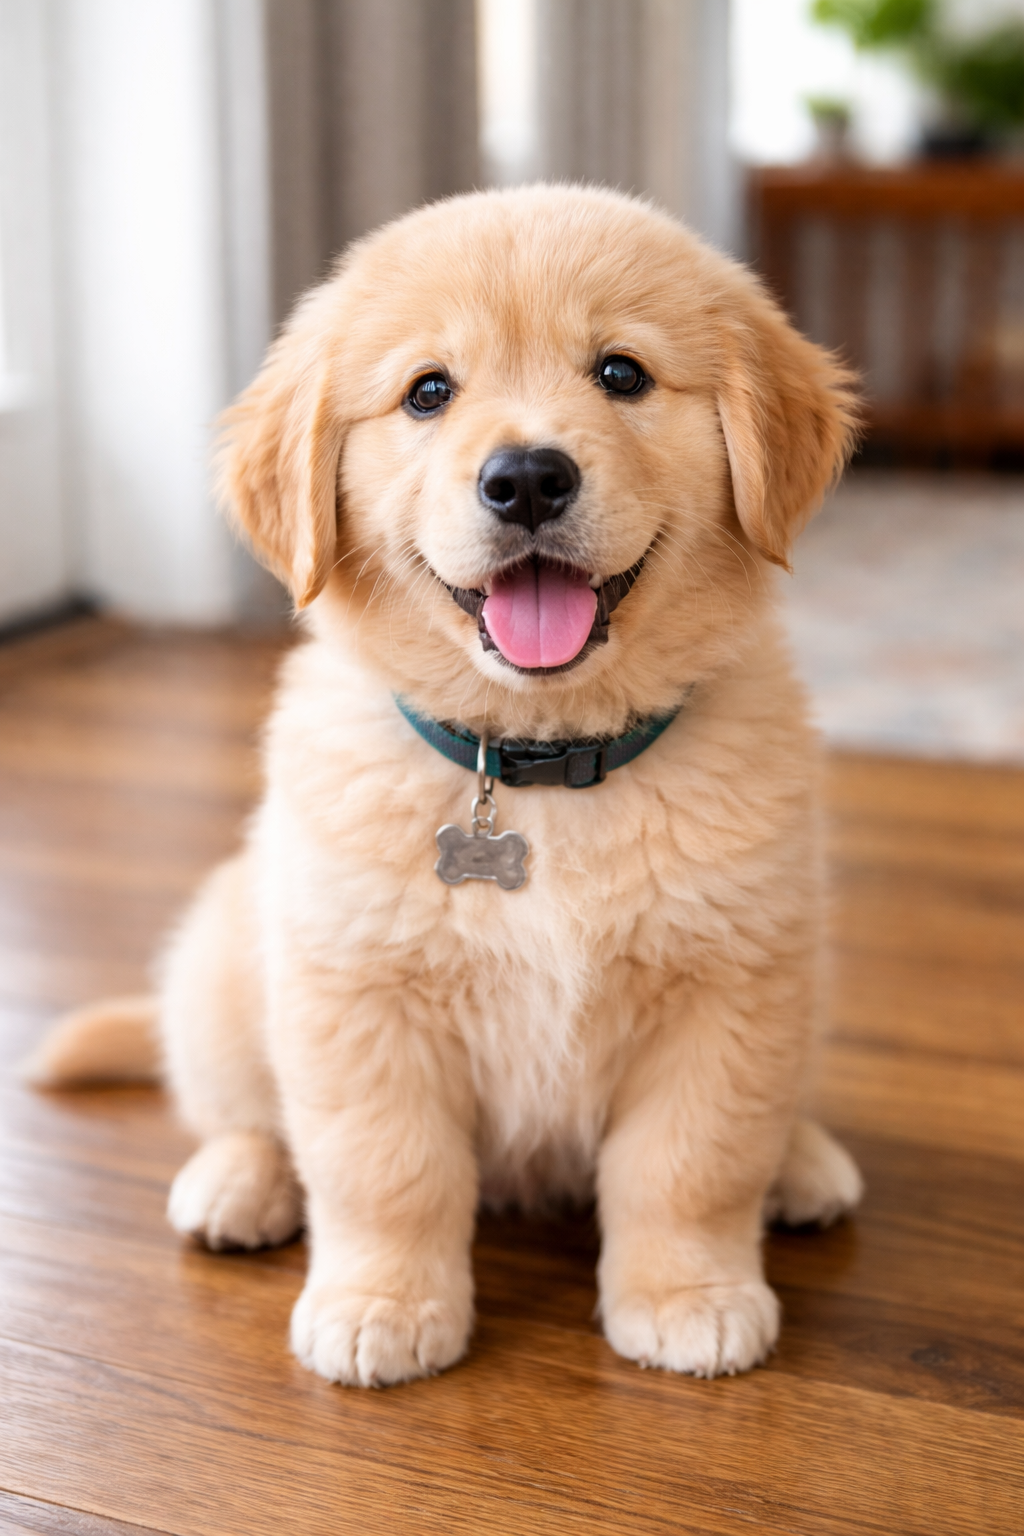
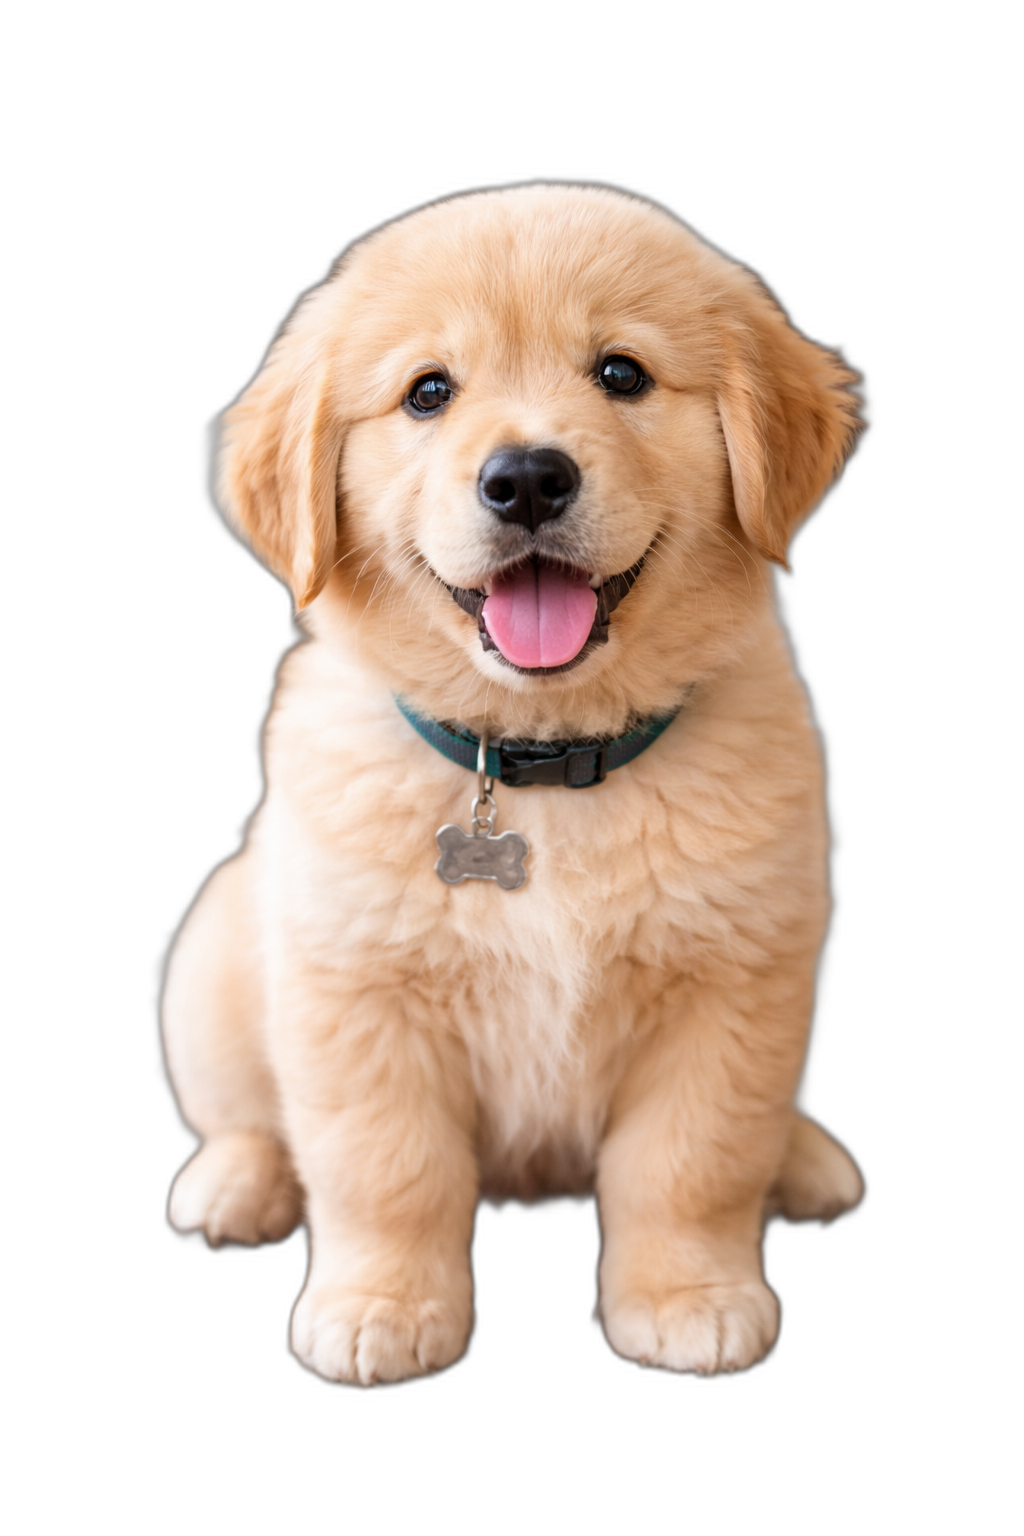
Input picture: input1.png (1024x1536), committed beside the script.
Output picture: output.png (1024x1536), as committed by the script's author.
Transform script: usun_tlo.py (Python): line 8 names the input picture, line 9 names the output picture.
from rembg import remove

# pip install "rembg[cpu]"
# pip install pillow

# source .venv/bin/activate - aktywacja wirtualnego srodowiska

input_path = 'input1.png'
outpu_path = "output.png"

with open(input_path, "rb") as f:
    input_data = f.read()

# print(input_data)

output_data = remove(input_data)
# print(output_data)

with open(outpu_path, 'wb') as f:
    f.write(output_data)

print("Tło usunięte")
